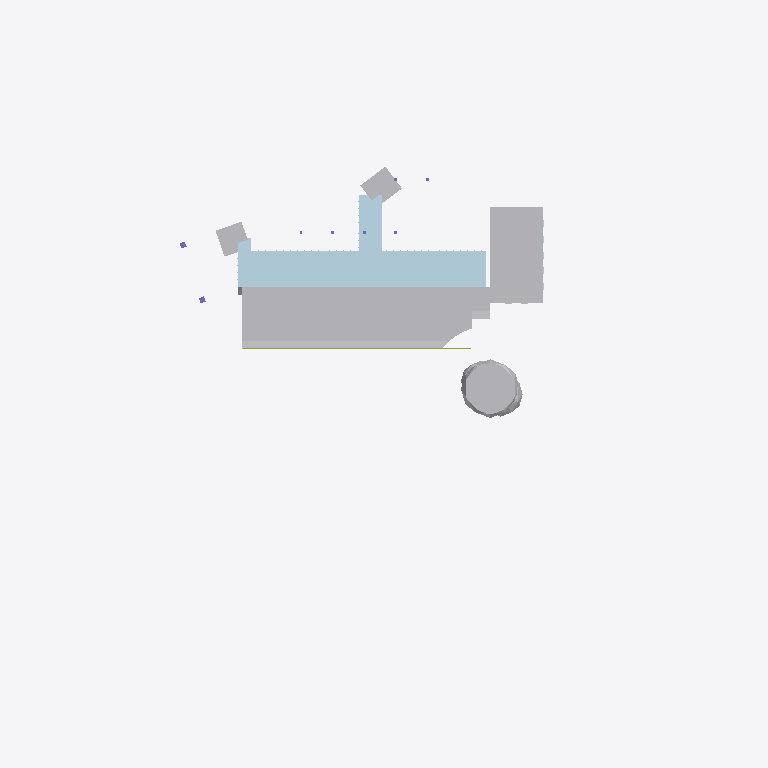
Plan cut of the same IFC building model at storey '4F  EL 51.30 m' (level 11.30 m, cut at 12.70 m), seen from above with north up, elements coloured by IFC class (only those large enough to see are counted): 7 other elements (light grey), 1 plate (pale blue), 1 member (olive), 1 slab (grey), 1 column (violet). Cut surfaces are drawn darker.
Extent 152.0 m × 181.3 m × 38.4 m (x, y, z). Storeys (10): B1  EL 36.80 m at -3.20 m; 1F  EL 40.00 m at 0.00 m; 2F  EL 44.40 m at 4.40 m; 3F  EL 47.85 m at 7.85 m; 4F  EL 51.30 m at 11.30 m; 5F  EL 54.75 m at 14.75 m; 6F  EL 58.20 m at 18.20 m; RF-H  EL 61.65 m at 21.65 m; R5  EL 66.75 m at 26.75 m; RF-S  EL 74.00 m at 34.00 m. Elements (2020): 974 IfcBuildingElementPart, 473 IfcMember, 219 IfcPlate, 213 IfcWall, 96 IfcColumn, 21 IfcGeographicElement, 10 IfcRailing, 6 IfcSlab, 4 IfcCivilElement, 2 IfcRoof, 1 IfcCovering, 1 IfcCurtainWall.

HEADER;
FILE_DESCRIPTION(('Hutoupi Cable Car BOT station design coordination'),'2;1');
FILE_NAME('T2_湖濱旅館站_BIM_V1.6.ifc','2026-11-25T05:31:01',('Hutoupi project model'),('Skytaxi New Energy'),'IfcOpenShell 0.9.0post1+b5e509b','IfcOpenShell 0.9.0post1+b5e509b','');
FILE_SCHEMA(('IFC4'));
ENDSEC;
DATA;
#11=IFCPROJECT('2g0NdSgGHO69DZEXPkOUhP',$,'T2 湖濱旅館站設計協調 BIM',$,$,'臺南市新化區虎頭埤地區纜車興建營運移轉案','投資計畫設計協調',(#4),#10);
#15=IFCSITE('0wUl09a_jQpgtLOYBWj7iI',$,'T2 站區局部座標',$,$,#14,$,$,.ELEMENT.,$,$,$,$,$);
#19=IFCBUILDING('26yU7_G4PO2hKh13xIJc$x',$,'T2 湖濱旅館站',$,$,#18,$,$,.ELEMENT.,40.0,$,$);
#25=IFCBUILDINGSTOREY('3fscb2i9vRDPjuwoMZFCNj',$,'B1  EL 36.80 m','V1.6 圖說 T2-A-04',$,#24,$,'地下停車與機電後勤',.ELEMENT.,-3.2);
#36=IFCBUILDINGSTOREY('2GUgGSwqrPCu089cbzkOhG',$,'1F  EL 40.00 m','V1.6 圖說 T2-A-05',$,#35,$,'公共站廳、旅館大廳與到達庭',.ELEMENT.,0.0);
#47=IFCBUILDINGSTOREY('30vv8u2_jGWwP$XmPHU6q_',$,'2F  EL 44.40 m','V1.6 圖說 T2-A-06',$,#46,$,'客房、湖側餐廳與公共平台',.ELEMENT.,4.4);
#58=IFCBUILDINGSTOREY('0OMJVhY69SchMH9C3A2Oqu',$,'3F  EL 47.85 m','V1.6 圖說 T2-A-07',$,#57,$,'客房、文化公共翼與受控站旅口',.ELEMENT.,7.85);
#69=IFCBUILDINGSTOREY('3IThuU7eDTkgKkWeBSsr98',$,'4F  EL 51.30 m','V1.6 圖說 T2-A-08',$,#68,$,'客房與公共翼活動空間',.ELEMENT.,11.3);
#80=IFCBUILDINGSTOREY('17v5XWu3DICgc3WPccGTW3',$,'5F  EL 54.75 m','V1.6 圖說 T2-A-15',$,#79,$,'客房與公共翼活動空間',.ELEMENT.,14.75);
#91=IFCBUILDINGSTOREY('0S5qUeWdPGUeO9ToOmLL6r',$,'6F  EL 58.20 m','V1.6 圖說 T2-A-09',$,#90,$,'客房與公共轉乘層',.ELEMENT.,18.2);
#102=IFCBUILDINGSTOREY('1vCc7srSnJ9Q7bcDWJ_CV2',$,'RF-H  EL 61.65 m','V1.6 圖說 T2-A-11',$,#101,$,'旅館綠屋頂',.ELEMENT.,21.65);
#113=IFCBUILDINGSTOREY('1aDcxbs_zPJhKcKPubVabx',$,'R5  EL 66.75 m','V1.6 圖說 T2-A-10',$,#112,$,'高架雙側式纜車月台',.ELEMENT.,26.75);
#124=IFCBUILDINGSTOREY('0HWkK0W9bN5xJ_rEgqatQp',$,'RF-S  EL 74.00 m','V1.6 圖說 T2-A-11',$,#123,$,'站房摺板屋面（屋脊基準）',.ELEMENT.,34.0);
#19887=IFCBUILDINGELEMENTPART('14JAAjAdfH7PNIbSuGo$w0',$,'樓板／量體複合分件｜T2-G29-003','1F 基座・客房帶・公共翼','旅館各客房層基體',#19886,#19883,'T2-G29-003',.USERDEFINED.);
#4613=IFCPLATE('1xwP1EqNPS_gBMW1hykTR3',$,'玻璃外殼分件｜T2-G26-004','1F 基座・客房帶・公共翼','玻璃外殼分件',#4612,#4609,'T2-G26-004',.CURTAIN_PANEL.);
#513=IFCGEOGRAPHICELEMENT('32cfmHm1LUlg1aDzVe4sUT',$,'樹冠｜T2-G09-001','基地・池庭・景觀','樹冠',#512,#509,'T2-G09-001',.USERDEFINED.);
#5735=IFCBUILDINGELEMENTPART('0pbFCoK0HThANaUt7Evv2W',$,'米白塗裝分件｜T2-G27-045','1F 基座・客房帶・公共翼','米白塗裝分件',#5734,#5731,'T2-G27-045',.USERDEFINED.);
#786=IFCBUILDINGELEMENTPART('3Pv$VN44nK0PqhZiV3hskU',$,'米白塗裝分件｜T2-G14-002','基礎・B1・核心柱列','高架站房與地面的核心支承構造',#785,#782,'T2-G14-002',.USERDEFINED.);
#764=IFCBUILDINGELEMENTPART('3EQ59iPXbSivAINAbnPiAm',$,'米白塗裝分件｜T2-G14-001','基礎・B1・核心柱列','高架站房與地面的核心支承構造',#763,#760,'T2-G14-001',.USERDEFINED.);
#18190=IFCMEMBER('01k6VRaWLUEQxsVryghApO',$,'深灰金屬框分件｜T2-G28-392','1F 基座・客房帶・公共翼','深灰金屬框分件',#18189,#18186,'T2-G28-392',.MEMBER.);
#535=IFCGEOGRAPHICELEMENT('3$b1Kn7h9G8809ZZAa8CBJ',$,'樹冠｜T2-G09-002','基地・池庭・景觀','樹冠',#534,#531,'T2-G09-002',.USERDEFINED.);
#557=IFCGEOGRAPHICELEMENT('2jkaCUlinLXB$_o2A9GXhs',$,'樹冠｜T2-G09-003','基地・池庭・景觀','樹冠',#556,#553,'T2-G09-003',.USERDEFINED.);
#24689=IFCSLAB('3FOrgb$RHPJ8ubAmJ1yhqi',$,'清水混凝土板狀分件｜T2-G32-002','1F 基座・客房帶・公共翼','公共翼混凝土下承與牆體',#24688,#24685,'T2-G32-002',.FLOOR.);
#943=IFCCOLUMN('1aA6opemrSKh8WpsOeAFNn',$,'清水混凝土柱狀分件｜T2-G15-007','基礎・B1・核心柱列','高架站房下承混凝土構件',#942,#939,'T2-G15-007',.COLUMN.);
ENDSEC;
